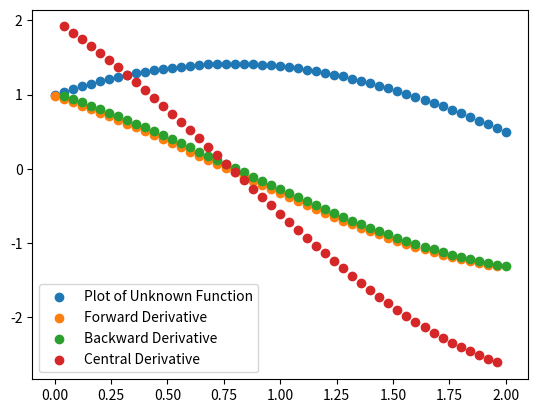

Write the Python code that produced this figure.
import numpy as np 
import matplotlib.pyplot as plt 
import scipy
from scipy import integrate

x = np.linspace(0.0,2.0,51)

x

f_x =  ([1.        , 1.03918944, 1.0767164 , 1.11252084, 1.14654549,
       1.17873591, 1.2090406 , 1.23741109, 1.26380198, 1.28817106,
       1.31047934, 1.33069113, 1.3487741 , 1.36469932, 1.37844131,
       1.38997809, 1.3992912 , 1.40636574, 1.4111904 , 1.41375746,
       1.4140628 , 1.41210595, 1.40789002, 1.40142178, 1.39271155,
       1.38177329, 1.36862448, 1.35328617, 1.33578289, 1.31614264,
       1.29439684, 1.27058028, 1.24473107, 1.21689055, 1.18710327,
       1.15541687, 1.12188206, 1.08655247, 1.04948463, 1.01073784,
       0.97037408, 0.92845793, 0.88505645, 0.84023907, 0.79407748,
       0.74664554, 0.69801912, 0.64827602, 0.59749582, 0.54575976,
       0.49315059])

plt.scatter(x,f_x, label = "Plot of Unknown Function") 
plt.legend() 
plt.show() 


#1 Compute the forward, backward, and central derivative of the function using the finite differences formula.
# Forward Derivative 

f_prime_x          = np.diff(f_x)/0.04
f_prime_x_central = np.subtract(f_x[2:],f_x[:-2])/0.04


#2 Plot the derivative against its corresponding domain

plt.scatter(x[:-1],f_prime_x,label = "Forward Derivative") 
plt.scatter(x[1:],f_prime_x,label = "Backward Derivative") 
plt.scatter(x[1:-1],f_prime_x_central,label = "Central Derivative") 
plt.legend() 
plt.show()


#3 Compute the left and right Rieman integral of the function given in fx for each subinterval in the domain. 
#  Add the integrals obtained in each subinterval to obtain the global integral.

#Riemann  Integrals
I_sub_int_left = np.dot(0.04,f_x[:-1])
I_sub_int_left

np.sum(I_sub_int_left)

I_sub_int_right = np.dot(0.04,f_x[1:])
I_sub_int_right

np.sum(I_sub_int_right)

#4 Compare your result in question 3 with the outcome obtained using Simpson’s rule. 

scipy.integrate.simpson(f_x,x)
